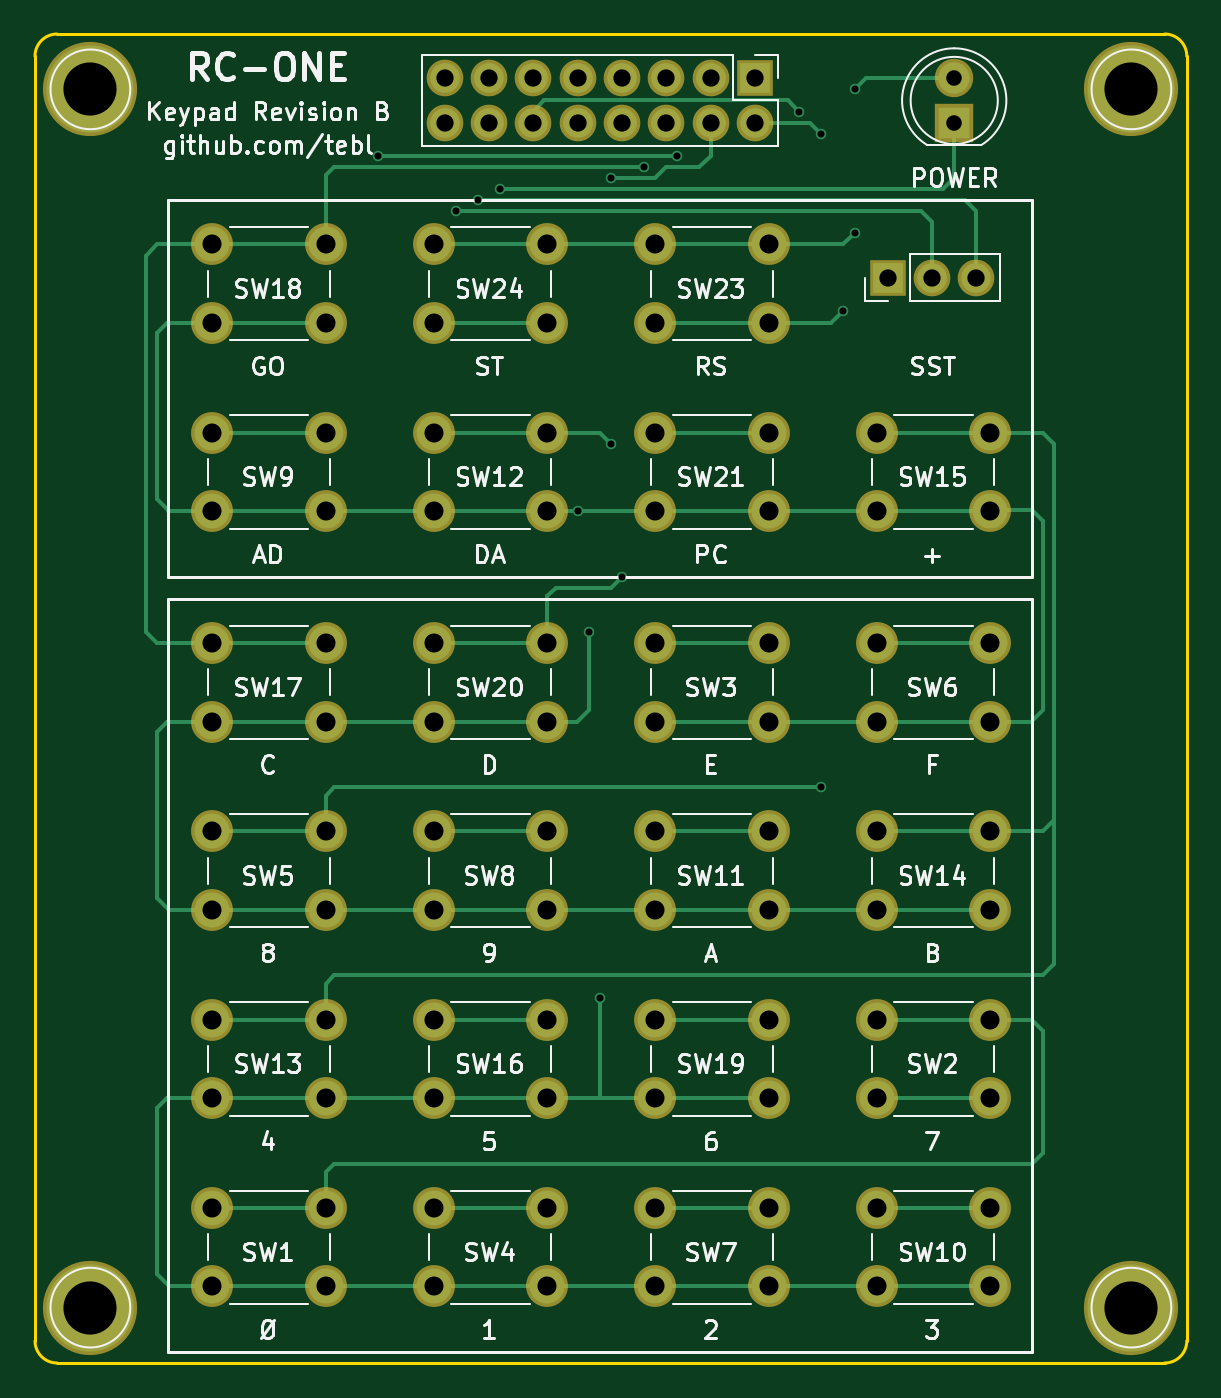
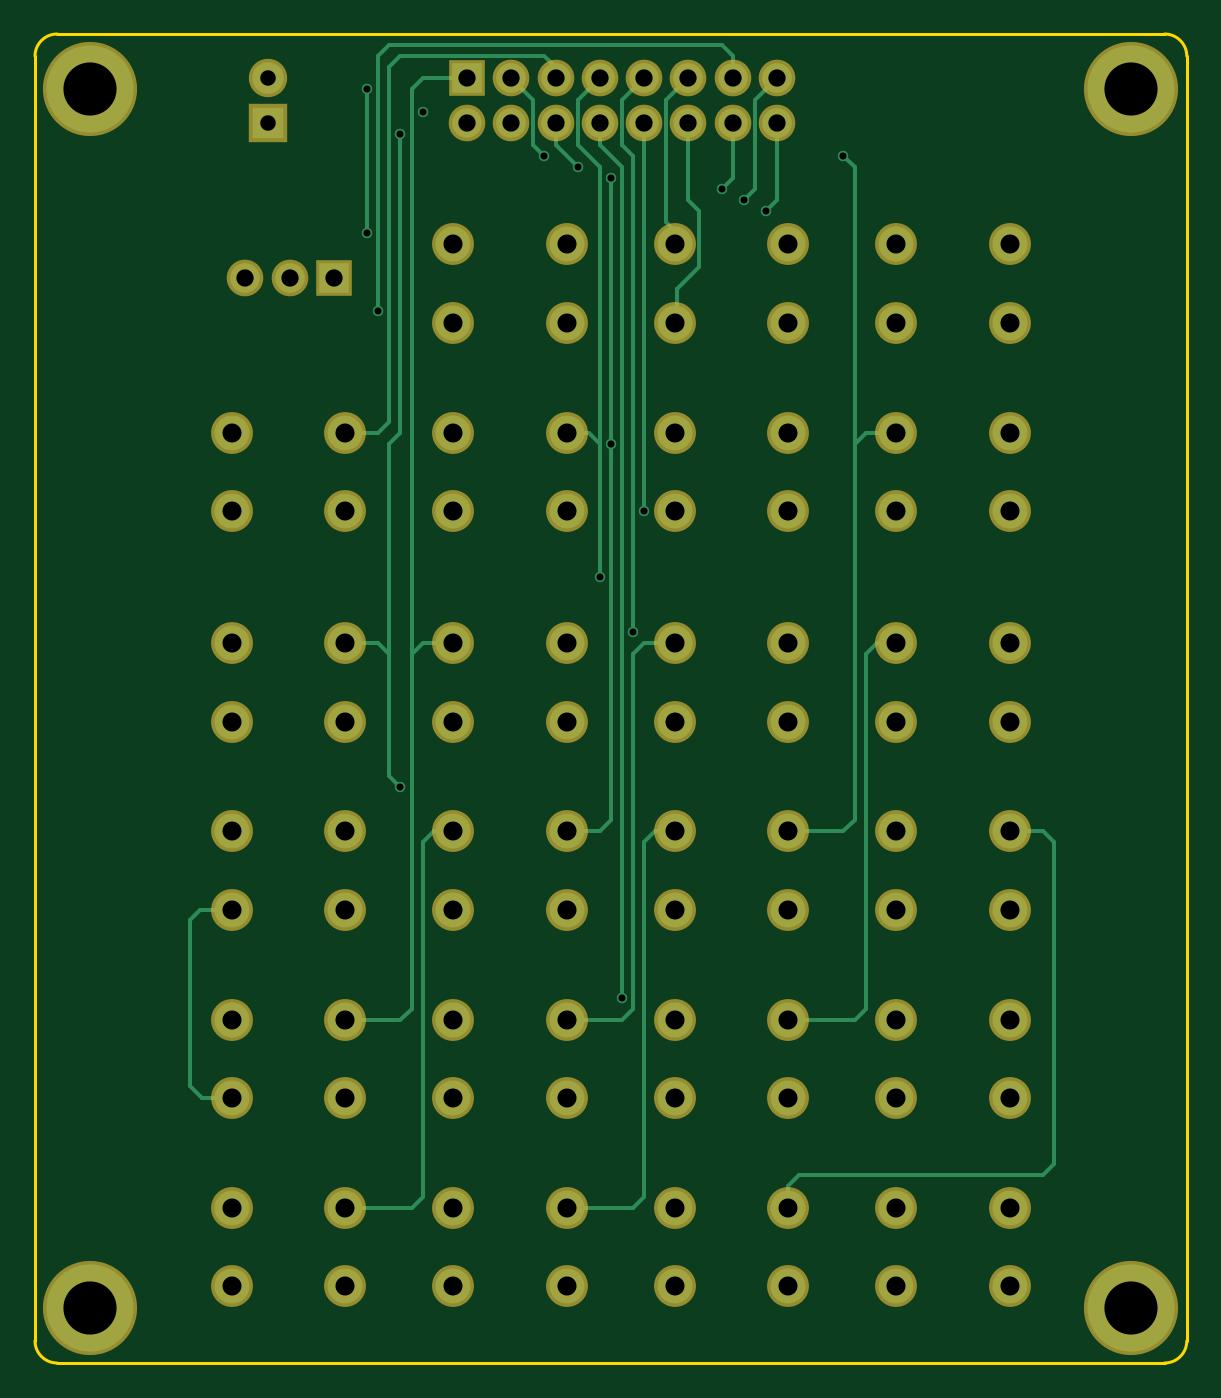
Circuit board: 10 layer files. Board 66.0 x 76.2 mm.
- bottom_copper: RC1 Keypad-B.Cu.gbl (10281 bytes)
- bottom_mask: RC1 Keypad-B.Mask.gbs (3411 bytes)
- paste: RC1 Keypad-B.Paste.gbp (264 bytes)
- bottom_silk: RC1 Keypad-B.SilkS.gbo (265 bytes)
- outline: RC1 Keypad-Edge.Cuts.gm1 (885 bytes)
- top_copper: RC1 Keypad-F.Cu.gtl (11923 bytes)
- top_mask: RC1 Keypad-F.Mask.gts (3411 bytes)
- paste: RC1 Keypad-F.Paste.gtp (264 bytes)
- top_silk: RC1 Keypad-F.SilkS.gto (54268 bytes)
- drill: RC1 Keypad.drl (2095 bytes)

=== bottom_copper: RC1 Keypad-B.Cu.gbl (10281 bytes, source omitted) ===
=== bottom_mask: RC1 Keypad-B.Mask.gbs ===
G04 #@! TF.FileFunction,Soldermask,Bot*
%FSLAX46Y46*%
G04 Gerber Fmt 4.6, Leading zero omitted, Abs format (unit mm)*
G04 Created by KiCad (PCBNEW 4.0.7) date 09/13/19 13:38:05*
%MOMM*%
%LPD*%
G01*
G04 APERTURE LIST*
%ADD10C,0.100000*%
%ADD11R,2.200000X2.200000*%
%ADD12C,2.200000*%
%ADD13R,2.100000X2.100000*%
%ADD14O,2.100000X2.100000*%
%ADD15C,2.400000*%
%ADD16C,5.400000*%
G04 APERTURE END LIST*
D10*
D11*
X140970000Y-60325000D03*
D12*
X140970000Y-57785000D03*
D13*
X129540000Y-57785000D03*
D14*
X129540000Y-60325000D03*
X127000000Y-57785000D03*
X127000000Y-60325000D03*
X124460000Y-57785000D03*
X124460000Y-60325000D03*
X121920000Y-57785000D03*
X121920000Y-60325000D03*
X119380000Y-57785000D03*
X119380000Y-60325000D03*
X116840000Y-57785000D03*
X116840000Y-60325000D03*
X114300000Y-57785000D03*
X114300000Y-60325000D03*
X111760000Y-57785000D03*
X111760000Y-60325000D03*
D15*
X98425000Y-127055000D03*
X98425000Y-122555000D03*
X104925000Y-127055000D03*
X104925000Y-122555000D03*
X136525000Y-116260000D03*
X136525000Y-111760000D03*
X143025000Y-116260000D03*
X143025000Y-111760000D03*
X123825000Y-94670000D03*
X123825000Y-90170000D03*
X130325000Y-94670000D03*
X130325000Y-90170000D03*
X111125000Y-127055000D03*
X111125000Y-122555000D03*
X117625000Y-127055000D03*
X117625000Y-122555000D03*
X98425000Y-105465000D03*
X98425000Y-100965000D03*
X104925000Y-105465000D03*
X104925000Y-100965000D03*
X136525000Y-94670000D03*
X136525000Y-90170000D03*
X143025000Y-94670000D03*
X143025000Y-90170000D03*
X123825000Y-127055000D03*
X123825000Y-122555000D03*
X130325000Y-127055000D03*
X130325000Y-122555000D03*
X111125000Y-105465000D03*
X111125000Y-100965000D03*
X117625000Y-105465000D03*
X117625000Y-100965000D03*
X98425000Y-82605000D03*
X98425000Y-78105000D03*
X104925000Y-82605000D03*
X104925000Y-78105000D03*
X136525000Y-127055000D03*
X136525000Y-122555000D03*
X143025000Y-127055000D03*
X143025000Y-122555000D03*
X123825000Y-105465000D03*
X123825000Y-100965000D03*
X130325000Y-105465000D03*
X130325000Y-100965000D03*
X111125000Y-82605000D03*
X111125000Y-78105000D03*
X117625000Y-82605000D03*
X117625000Y-78105000D03*
X98425000Y-116260000D03*
X98425000Y-111760000D03*
X104925000Y-116260000D03*
X104925000Y-111760000D03*
X136525000Y-105465000D03*
X136525000Y-100965000D03*
X143025000Y-105465000D03*
X143025000Y-100965000D03*
X136525000Y-82605000D03*
X136525000Y-78105000D03*
X143025000Y-82605000D03*
X143025000Y-78105000D03*
X111125000Y-116260000D03*
X111125000Y-111760000D03*
X117625000Y-116260000D03*
X117625000Y-111760000D03*
X98425000Y-94670000D03*
X98425000Y-90170000D03*
X104925000Y-94670000D03*
X104925000Y-90170000D03*
X98425000Y-71810000D03*
X98425000Y-67310000D03*
X104925000Y-71810000D03*
X104925000Y-67310000D03*
X123825000Y-116260000D03*
X123825000Y-111760000D03*
X130325000Y-116260000D03*
X130325000Y-111760000D03*
X111125000Y-94670000D03*
X111125000Y-90170000D03*
X117625000Y-94670000D03*
X117625000Y-90170000D03*
X123825000Y-82605000D03*
X123825000Y-78105000D03*
X130325000Y-82605000D03*
X130325000Y-78105000D03*
X123825000Y-71810000D03*
X123825000Y-67310000D03*
X130325000Y-71810000D03*
X130325000Y-67310000D03*
X111125000Y-71810000D03*
X111125000Y-67310000D03*
X117625000Y-71810000D03*
X117625000Y-67310000D03*
D16*
X91440000Y-58420000D03*
X151130000Y-58420000D03*
X91440000Y-128270000D03*
X151130000Y-128270000D03*
D13*
X137160000Y-69215000D03*
D14*
X139700000Y-69215000D03*
X142240000Y-69215000D03*
M02*

=== paste: RC1 Keypad-B.Paste.gbp ===
G04 #@! TF.FileFunction,Paste,Bot*
%FSLAX46Y46*%
G04 Gerber Fmt 4.6, Leading zero omitted, Abs format (unit mm)*
G04 Created by KiCad (PCBNEW 4.0.7) date 09/13/19 13:38:05*
%MOMM*%
%LPD*%
G01*
G04 APERTURE LIST*
%ADD10C,0.100000*%
G04 APERTURE END LIST*
D10*
M02*

=== bottom_silk: RC1 Keypad-B.SilkS.gbo ===
G04 #@! TF.FileFunction,Legend,Bot*
%FSLAX46Y46*%
G04 Gerber Fmt 4.6, Leading zero omitted, Abs format (unit mm)*
G04 Created by KiCad (PCBNEW 4.0.7) date 09/13/19 13:38:05*
%MOMM*%
%LPD*%
G01*
G04 APERTURE LIST*
%ADD10C,0.100000*%
G04 APERTURE END LIST*
D10*
M02*

=== outline: RC1 Keypad-Edge.Cuts.gm1 ===
G04 #@! TF.FileFunction,Profile,NP*
%FSLAX46Y46*%
G04 Gerber Fmt 4.6, Leading zero omitted, Abs format (unit mm)*
G04 Created by KiCad (PCBNEW 4.0.7) date 09/13/19 13:38:05*
%MOMM*%
%LPD*%
G01*
G04 APERTURE LIST*
%ADD10C,0.100000*%
%ADD11C,0.150000*%
G04 APERTURE END LIST*
D10*
D11*
X88265000Y-130175000D02*
X88265000Y-128270000D01*
X154305000Y-130175000D02*
X154305000Y-128270000D01*
X88265000Y-128270000D02*
X88265000Y-56515000D01*
X153035000Y-131445000D02*
X89535000Y-131445000D01*
X154305000Y-56515000D02*
X154305000Y-128270000D01*
X89535000Y-55245000D02*
X153035000Y-55245000D01*
X89535000Y-55245000D02*
G75*
G03X88265000Y-56515000I0J-1270000D01*
G01*
X154305000Y-56515000D02*
G75*
G03X153035000Y-55245000I-1270000J0D01*
G01*
X153035000Y-131445000D02*
G75*
G03X154305000Y-130175000I0J1270000D01*
G01*
X88265000Y-130175000D02*
G75*
G03X89535000Y-131445000I1270000J0D01*
G01*
M02*

=== top_copper: RC1 Keypad-F.Cu.gtl (11923 bytes, source omitted) ===
=== top_mask: RC1 Keypad-F.Mask.gts ===
G04 #@! TF.FileFunction,Soldermask,Top*
%FSLAX46Y46*%
G04 Gerber Fmt 4.6, Leading zero omitted, Abs format (unit mm)*
G04 Created by KiCad (PCBNEW 4.0.7) date 09/13/19 13:38:05*
%MOMM*%
%LPD*%
G01*
G04 APERTURE LIST*
%ADD10C,0.100000*%
%ADD11R,2.200000X2.200000*%
%ADD12C,2.200000*%
%ADD13R,2.100000X2.100000*%
%ADD14O,2.100000X2.100000*%
%ADD15C,2.400000*%
%ADD16C,5.400000*%
G04 APERTURE END LIST*
D10*
D11*
X140970000Y-60325000D03*
D12*
X140970000Y-57785000D03*
D13*
X129540000Y-57785000D03*
D14*
X129540000Y-60325000D03*
X127000000Y-57785000D03*
X127000000Y-60325000D03*
X124460000Y-57785000D03*
X124460000Y-60325000D03*
X121920000Y-57785000D03*
X121920000Y-60325000D03*
X119380000Y-57785000D03*
X119380000Y-60325000D03*
X116840000Y-57785000D03*
X116840000Y-60325000D03*
X114300000Y-57785000D03*
X114300000Y-60325000D03*
X111760000Y-57785000D03*
X111760000Y-60325000D03*
D15*
X98425000Y-127055000D03*
X98425000Y-122555000D03*
X104925000Y-127055000D03*
X104925000Y-122555000D03*
X136525000Y-116260000D03*
X136525000Y-111760000D03*
X143025000Y-116260000D03*
X143025000Y-111760000D03*
X123825000Y-94670000D03*
X123825000Y-90170000D03*
X130325000Y-94670000D03*
X130325000Y-90170000D03*
X111125000Y-127055000D03*
X111125000Y-122555000D03*
X117625000Y-127055000D03*
X117625000Y-122555000D03*
X98425000Y-105465000D03*
X98425000Y-100965000D03*
X104925000Y-105465000D03*
X104925000Y-100965000D03*
X136525000Y-94670000D03*
X136525000Y-90170000D03*
X143025000Y-94670000D03*
X143025000Y-90170000D03*
X123825000Y-127055000D03*
X123825000Y-122555000D03*
X130325000Y-127055000D03*
X130325000Y-122555000D03*
X111125000Y-105465000D03*
X111125000Y-100965000D03*
X117625000Y-105465000D03*
X117625000Y-100965000D03*
X98425000Y-82605000D03*
X98425000Y-78105000D03*
X104925000Y-82605000D03*
X104925000Y-78105000D03*
X136525000Y-127055000D03*
X136525000Y-122555000D03*
X143025000Y-127055000D03*
X143025000Y-122555000D03*
X123825000Y-105465000D03*
X123825000Y-100965000D03*
X130325000Y-105465000D03*
X130325000Y-100965000D03*
X111125000Y-82605000D03*
X111125000Y-78105000D03*
X117625000Y-82605000D03*
X117625000Y-78105000D03*
X98425000Y-116260000D03*
X98425000Y-111760000D03*
X104925000Y-116260000D03*
X104925000Y-111760000D03*
X136525000Y-105465000D03*
X136525000Y-100965000D03*
X143025000Y-105465000D03*
X143025000Y-100965000D03*
X136525000Y-82605000D03*
X136525000Y-78105000D03*
X143025000Y-82605000D03*
X143025000Y-78105000D03*
X111125000Y-116260000D03*
X111125000Y-111760000D03*
X117625000Y-116260000D03*
X117625000Y-111760000D03*
X98425000Y-94670000D03*
X98425000Y-90170000D03*
X104925000Y-94670000D03*
X104925000Y-90170000D03*
X98425000Y-71810000D03*
X98425000Y-67310000D03*
X104925000Y-71810000D03*
X104925000Y-67310000D03*
X123825000Y-116260000D03*
X123825000Y-111760000D03*
X130325000Y-116260000D03*
X130325000Y-111760000D03*
X111125000Y-94670000D03*
X111125000Y-90170000D03*
X117625000Y-94670000D03*
X117625000Y-90170000D03*
X123825000Y-82605000D03*
X123825000Y-78105000D03*
X130325000Y-82605000D03*
X130325000Y-78105000D03*
X123825000Y-71810000D03*
X123825000Y-67310000D03*
X130325000Y-71810000D03*
X130325000Y-67310000D03*
X111125000Y-71810000D03*
X111125000Y-67310000D03*
X117625000Y-71810000D03*
X117625000Y-67310000D03*
D16*
X91440000Y-58420000D03*
X151130000Y-58420000D03*
X91440000Y-128270000D03*
X151130000Y-128270000D03*
D13*
X137160000Y-69215000D03*
D14*
X139700000Y-69215000D03*
X142240000Y-69215000D03*
M02*

=== paste: RC1 Keypad-F.Paste.gtp ===
G04 #@! TF.FileFunction,Paste,Top*
%FSLAX46Y46*%
G04 Gerber Fmt 4.6, Leading zero omitted, Abs format (unit mm)*
G04 Created by KiCad (PCBNEW 4.0.7) date 09/13/19 13:38:05*
%MOMM*%
%LPD*%
G01*
G04 APERTURE LIST*
%ADD10C,0.100000*%
G04 APERTURE END LIST*
D10*
M02*

=== top_silk: RC1 Keypad-F.SilkS.gto (54268 bytes, source omitted) ===
=== drill: RC1 Keypad.drl ===
M48
;DRILL file {KiCad 4.0.7} date 09/13/19 13:38:07
;FORMAT={2:4/ absolute / inch / suppress leading zeros}
FMAT,2
INCH,TZ
T1C0.016
T2C0.035
T3C0.039
T4C0.043
T5C0.120
%
G90
G05
M72
T1
X42500Y-24500
X44250Y-25750
X44750Y-25500
X45250Y-25250
X47000Y-32522
X47250Y-35250
X47500Y-43500
X47750Y-25000
X47750Y-31000
X48000Y-34000
X48500Y-24750
X49250Y-24500
X52000Y-23500
X52500Y-24000
X52500Y-38750
X53000Y-28000
X53250Y-23000
X53250Y-26250
T2
X55500Y-22750
X55500Y-23750
T3
X44000Y-22750
X44000Y-23750
X45000Y-22750
X45000Y-23750
X46000Y-22750
X46000Y-23750
X47000Y-22750
X47000Y-23750
X48000Y-22750
X48000Y-23750
X49000Y-22750
X49000Y-23750
X50000Y-22750
X50000Y-23750
X51000Y-22750
X51000Y-23750
X54000Y-27250
X55000Y-27250
X56000Y-27250
T4
X38750Y-26500
X38750Y-28272
X38750Y-30750
X38750Y-32522
X38750Y-35500
X38750Y-37272
X38750Y-39750
X38750Y-41522
X38750Y-44000
X38750Y-45772
X38750Y-48250
X38750Y-50022
X41309Y-26500
X41309Y-28272
X41309Y-30750
X41309Y-32522
X41309Y-35500
X41309Y-37272
X41309Y-39750
X41309Y-41522
X41309Y-44000
X41309Y-45772
X41309Y-48250
X41309Y-50022
X43750Y-26500
X43750Y-28272
X43750Y-30750
X43750Y-32522
X43750Y-35500
X43750Y-37272
X43750Y-39750
X43750Y-41522
X43750Y-44000
X43750Y-45772
X43750Y-48250
X43750Y-50022
X46309Y-26500
X46309Y-28272
X46309Y-30750
X46309Y-32522
X46309Y-35500
X46309Y-37272
X46309Y-39750
X46309Y-41522
X46309Y-44000
X46309Y-45772
X46309Y-48250
X46309Y-50022
X48750Y-26500
X48750Y-28272
X48750Y-30750
X48750Y-32522
X48750Y-35500
X48750Y-37272
X48750Y-39750
X48750Y-41522
X48750Y-44000
X48750Y-45772
X48750Y-48250
X48750Y-50022
X51309Y-26500
X51309Y-28272
X51309Y-30750
X51309Y-32522
X51309Y-35500
X51309Y-37272
X51309Y-39750
X51309Y-41522
X51309Y-44000
X51309Y-45772
X51309Y-48250
X51309Y-50022
X53750Y-30750
X53750Y-32522
X53750Y-35500
X53750Y-37272
X53750Y-39750
X53750Y-41522
X53750Y-44000
X53750Y-45772
X53750Y-48250
X53750Y-50022
X56309Y-30750
X56309Y-32522
X56309Y-35500
X56309Y-37272
X56309Y-39750
X56309Y-41522
X56309Y-44000
X56309Y-45772
X56309Y-48250
X56309Y-50022
T5
X36000Y-23000
X36000Y-50500
X59500Y-23000
X59500Y-50500
T0
M30
